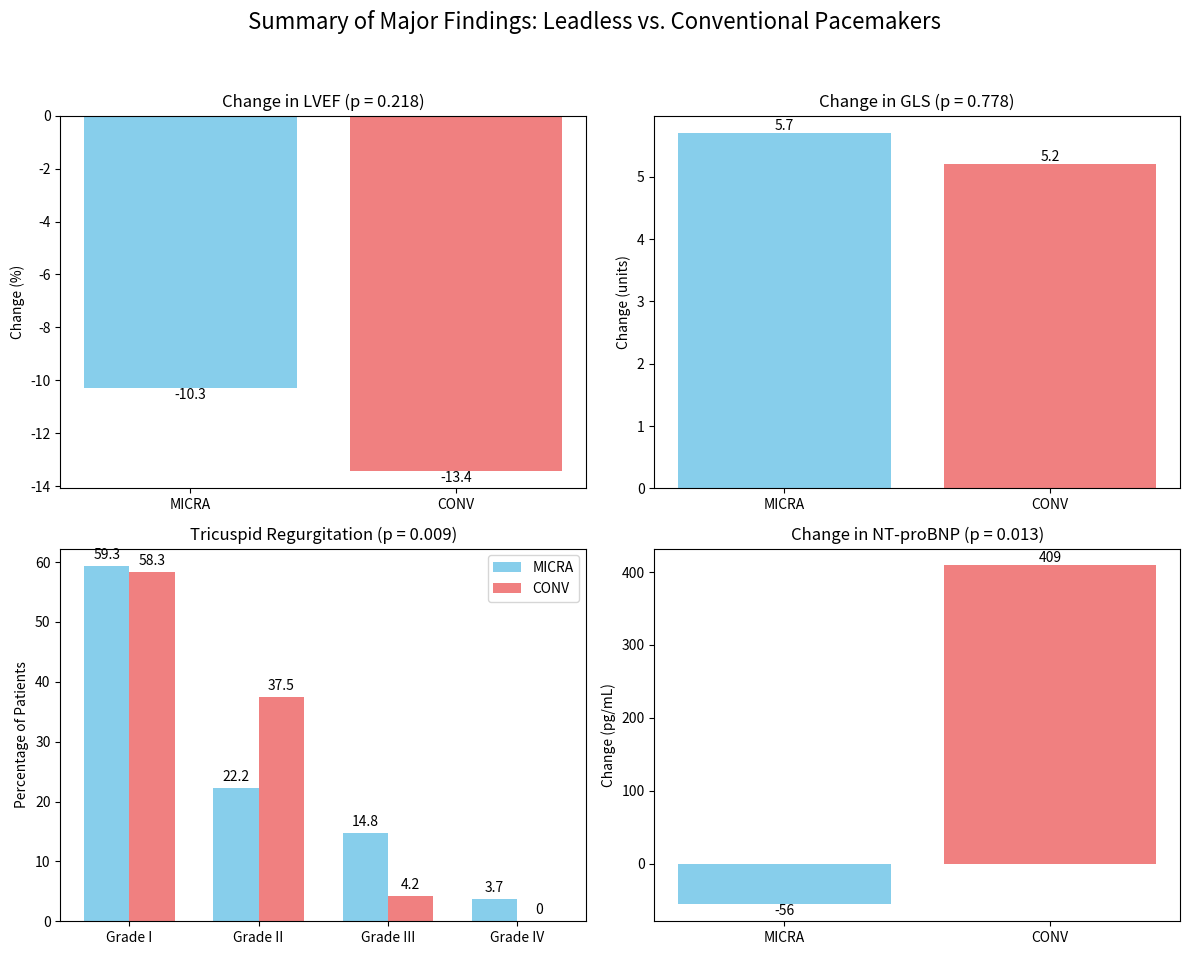

Recreate this plot in Python.
import matplotlib.pyplot as plt
import numpy as np

# Data from the study
lvef_change_MICRA = -10.3
lvef_change_conv = -13.4
gls_change_MICRA = 5.7
gls_change_conv = 5.2
MICRA_tr_grades = [59.3, 22.2, 14.8, 3.7]  # Grade I, II, III, IV
conv_tr_grades = [58.3, 37.5, 4.2, 0.0]  # Grade I, II, III, IV
tr_grades_labels = ["Grade I", "Grade II", "Grade III", "Grade IV"]
ntprobnp_change_MICRA = -56
ntprobnp_change_conv = 409

# P-values
lvef_p_value = 0.218
gls_p_value = 0.778
tricuspid_p_value = 0.009  # Overall comparison between groups
ntprobnp_p_value = 0.013

# Create the plot
fig, axes = plt.subplots(2, 2, figsize=(12, 10))
fig.suptitle("Summary of Major Findings: Leadless vs. Conventional Pacemakers", fontsize=16)

# LVEF Change
bars_lvef = axes[0, 0].bar(["MICRA", "CONV"], [lvef_change_MICRA, lvef_change_conv], color=["skyblue", "lightcoral"])
axes[0, 0].set_title(f"Change in LVEF (p = {lvef_p_value})")
axes[0, 0].set_ylabel("Change (%)")
axes[0, 0].bar_label(bars_lvef)

# GLS Change
bars_gls = axes[0, 1].bar(["MICRA", "CONV"], [gls_change_MICRA, gls_change_conv], color=["skyblue", "lightcoral"])
axes[0, 1].set_title(f"Change in GLS (p = {gls_p_value})")
axes[0, 1].set_ylabel("Change (units)")
axes[0, 1].bar_label(bars_gls)

# Tricuspid Regurgitation Grade Distribution
width = 0.35  # Width of the bars
x = np.arange(len(tr_grades_labels))

bars_MICRA_tr = axes[1, 0].bar(x - width/2, MICRA_tr_grades, width, label="MICRA", color="skyblue")
bars_conv_tr = axes[1, 0].bar(x + width/2, conv_tr_grades, width, label="CONV", color="lightcoral")

axes[1, 0].set_title(f"Tricuspid Regurgitation (p = {tricuspid_p_value})")
axes[1, 0].set_ylabel("Percentage of Patients")
axes[1, 0].set_xticks(x)
axes[1, 0].set_xticklabels(tr_grades_labels)
axes[1, 0].legend()
axes[1, 0].bar_label(bars_MICRA_tr, padding=3)
axes[1, 0].bar_label(bars_conv_tr, padding=3)

# NT-proBNP Change
bars_ntprobnp = axes[1, 1].bar(["MICRA", "CONV"], [ntprobnp_change_MICRA, ntprobnp_change_conv], color=["skyblue", "lightcoral"])
axes[1, 1].set_title(f"Change in NT-proBNP (p = {ntprobnp_p_value})")
axes[1, 1].set_ylabel("Change (pg/mL)")
axes[1, 1].bar_label(bars_ntprobnp)

plt.tight_layout(rect=[0, 0.03, 1, 0.95])
plt.show()